pico-8 play session: no input (idle), after a click and taps of 🅾, ❎, 🅾+❎, 🅾 in the second before t = 0

[t = 1 s] idle ~1s (no d-pad/buttons)
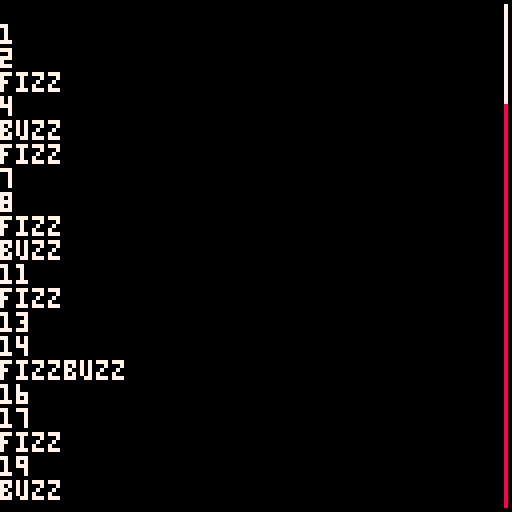

pico-8 cartridge
version 32
__lua__
--fizzbuzz
--by henry

function _init()
	fzbz=fizzbuzz()
	scroll_point=1
	
	view_lines=21
	
	full_bar_size=126
	view_bar_size=(view_lines/#fzbz)*126-2
end

function _update60()
	if btnp(⬆️) and scroll_point>1 then
		scroll_point-=1
	elseif btnp(⬇️) and scroll_point<(100-view_lines+2) then
		scroll_point+=1
	end
end

function _draw()
	cls()
	
	--draw scrollbar
	line(126,1,126,126,8)
	view_bar_ypos=(scroll_point/#fzbz)*126
	line(126,view_bar_ypos,126,view_bar_ypos+view_bar_size,7)
	
	--print fizzbuzz data
	local print_point=scroll_point
	for i=1,20 do
		print(fzbz[scroll_point+i-1],0,i*6)
	end
end

function fizzbuzz()
	fbtable={}
	for i=1,100 do
		if i%3==0 then
			if i%5==0 then
				add(fbtable,"fizzbuzz")
			else
				add(fbtable,"fizz")
			end
		elseif i%5==0 then
			add(fbtable,"buzz")
		else
			add(fbtable,i)
		end
	end
	return fbtable
end
__gfx__
00000000000000000000000000000000000000000000000000000000000000000000000000000000000000000000000000000000000000000000000000000000
00000000000000000000000000000000000000000000000000000000000000000000000000000000000000000000000000000000000000000000000000000000
00700700000000000000000000000000000000000000000000000000000000000000000000000000000000000000000000000000000000000000000000000000
00077000000000000000000000000000000000000000000000000000000000000000000000000000000000000000000000000000000000000000000000000000
00077000000000000000000000000000000000000000000000000000000000000000000000000000000000000000000000000000000000000000000000000000
00700700000000000000000000000000000000000000000000000000000000000000000000000000000000000000000000000000000000000000000000000000
